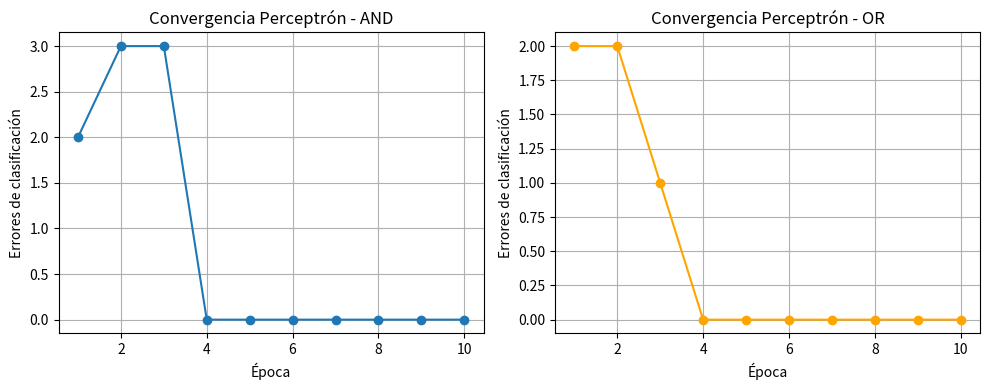

Generate this figure with matplotlib: (Note: this script raises an exception after producing the figure.)
"""
01 - Perceptrón simple (regla de Rosenblatt)
Clasificación binaria: compuertas lógicas AND y OR
"""
import numpy as np
import matplotlib.pyplot as plt

class Perceptron:
    def __init__(self, n_inputs, lr=0.1, epochs=20):
        self.w = np.zeros(n_inputs)
        self.b = 0.0
        self.lr = lr
        self.epochs = epochs
        self.historial_errores = []

    def activacion_escalon(self, z):
        return np.where(z >= 0, 1, 0)

    def predict(self, X):
        z = X @ self.w + self.b
        return self.activacion_escalon(z)

    def fit(self, X, y):
        for epoca in range(self.epochs):
            errores = 0
            for xi, yi in zip(X, y):
                y_pred = self.predict(xi.reshape(1, -1))[0]
                error = yi - y_pred
                if error != 0:
                    self.w += self.lr * error * xi
                    self.b += self.lr * error
                    errores += 1
            self.historial_errores.append(errores)
        return self


if __name__ == "__main__":
    # Dataset: compuerta AND
    X_and = np.array([[0, 0], [0, 1], [1, 0], [1, 1]])
    y_and = np.array([0, 0, 0, 1])

    perceptron_and = Perceptron(n_inputs=2, lr=0.1, epochs=10)
    perceptron_and.fit(X_and, y_and)
    pred_and = perceptron_and.predict(X_and)

    print("=== Perceptrón - Compuerta AND ===")
    print("Pesos finales:", perceptron_and.w, "| Bias:", perceptron_and.b)
    print("Predicciones:", pred_and, "| Reales:", y_and)
    print("Exactitud:", np.mean(pred_and == y_and))
    print("Errores por época:", perceptron_and.historial_errores)

    # Dataset: compuerta OR
    X_or = np.array([[0, 0], [0, 1], [1, 0], [1, 1]])
    y_or = np.array([0, 1, 1, 1])

    perceptron_or = Perceptron(n_inputs=2, lr=0.1, epochs=10)
    perceptron_or.fit(X_or, y_or)
    pred_or = perceptron_or.predict(X_or)

    print("\n=== Perceptrón - Compuerta OR ===")
    print("Pesos finales:", perceptron_or.w, "| Bias:", perceptron_or.b)
    print("Predicciones:", pred_or, "| Reales:", y_or)
    print("Exactitud:", np.mean(pred_or == y_or))
    print("Errores por época:", perceptron_or.historial_errores)

    # Gráfica de convergencia
    fig, axs = plt.subplots(1, 2, figsize=(10, 4))
    axs[0].plot(range(1, len(perceptron_and.historial_errores) + 1), perceptron_and.historial_errores, marker="o")
    axs[0].set_title("Convergencia Perceptrón - AND")
    axs[0].set_xlabel("Época")
    axs[0].set_ylabel("Errores de clasificación")
    axs[0].grid(True)

    axs[1].plot(range(1, len(perceptron_or.historial_errores) + 1), perceptron_or.historial_errores, marker="o", color="orange")
    axs[1].set_title("Convergencia Perceptrón - OR")
    axs[1].set_xlabel("Época")
    axs[1].set_ylabel("Errores de clasificación")
    axs[1].grid(True)

    plt.tight_layout()
    plt.savefig("/home/claude/proyecto/evidencia_01_perceptron.png", dpi=150)
    print("\nGráfica guardada como evidencia_01_perceptron.png")
